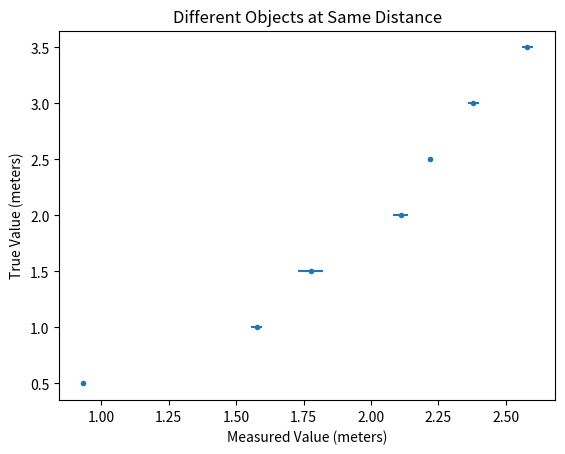

The matplotlib source for this figure:
import numpy as np
import matplotlib.pyplot as plt
import pandas as pd

x1=pd.Series(data=[0.94,0.93,0.93])

x2=pd.Series(data=[1.6,1.57,1.56])
x3=pd.Series(data=[1.83,1.76,1.74])
x4=pd.Series(data=[2.14,2.1,2.09])
x5=pd.Series(data=[2.23,2.21,2.22])
x6=pd.Series(data=[2.4,2.38,2.36])
x7=pd.Series(data=[2.58,2.6,2.56])
x=np.array([x1.mean(),x2.mean(),x3.mean(),x4.mean(),x5.mean(),x6.mean(),x7.mean()])
e=np.array([x1.std(),x2.std(),x3.std(),x4.std(),x5.std(),x6.std(),x7.std()])
y=np.array([0.5,1,1.5,2,2.5,3,3.5])
print(x)
print(e)
plt.errorbar(x=x, y=y, xerr=e, linestyle='None', marker='.')

plt.ylabel('True Value (meters)')
plt.xlabel('Measured Value (meters)')
plt.title('Different Objects at Same Distance')
plt.savefig('stdgraph.png', dpi=500)
#plt.legend( loc="lower right")
#plt.savefig('woline.png', dpi=500)
#plt.errorbar(x, y, e, linestyle='None', )
plt.show()